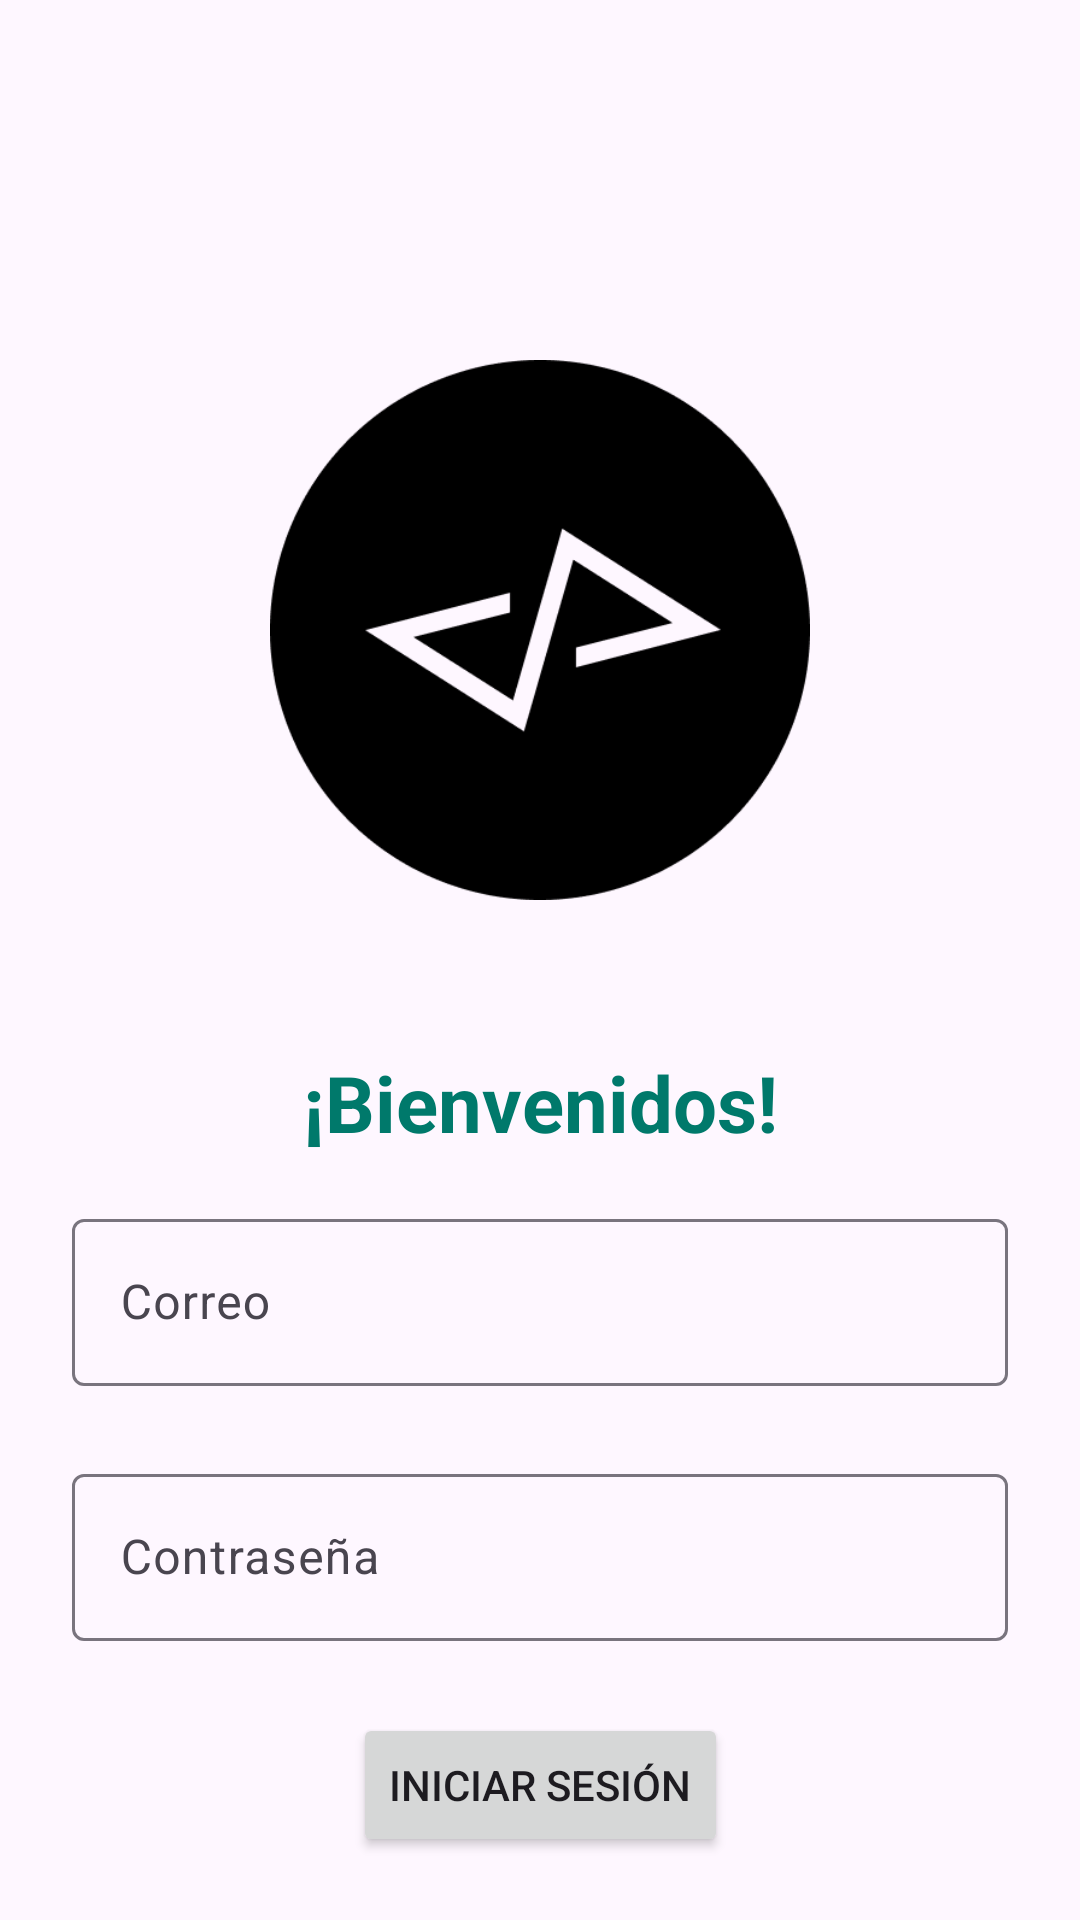

Reconstruct the res/layout file that produces this screen, plus the resources it refers to.
<!-- AndroidManifest.xml: application theme Theme.MiAppKodemia -->
<!-- res/layout/activity_formulario_constraint.xml -->
<?xml version="1.0" encoding="utf-8"?>
<androidx.constraintlayout.widget.ConstraintLayout xmlns:android="http://schemas.android.com/apk/res/android"
    xmlns:app="http://schemas.android.com/apk/res-auto"
    xmlns:tools="http://schemas.android.com/tools"
    android:layout_width="match_parent"
    android:layout_height="match_parent"
    tools:context=".FormularioConstraint">

    <ImageView
        android:id="@+id/imageView2"
        android:layout_width="0dp"
        android:layout_height="180dp"
        android:layout_marginTop="120dp"
        app:layout_constraintDimensionRatio="w,16:9"
        app:layout_constraintEnd_toEndOf="parent"
        app:layout_constraintStart_toStartOf="parent"
        app:layout_constraintTop_toTopOf="parent"
        app:srcCompat="@drawable/kodemia" />

    <TextView
        android:id="@+id/textView3"
        android:layout_width="wrap_content"
        android:layout_height="wrap_content"
        android:layout_marginTop="50dp"
        android:text="¡Bienvenidos!"
        android:textColor="@color/teal_700"
        android:textSize="26sp"
        android:textStyle="bold"
        app:layout_constraintEnd_toEndOf="parent"
        app:layout_constraintStart_toStartOf="parent"
        app:layout_constraintTop_toBottomOf="@+id/imageView2" />

    <com.google.android.material.textfield.TextInputLayout
        android:id="@+id/textInputLayout"
        android:layout_width="match_parent"
        android:layout_height="wrap_content"
        android:layout_marginStart="24dp"
        android:layout_marginTop="16dp"
        android:layout_marginEnd="24dp"
        app:layout_constraintEnd_toEndOf="parent"
        app:layout_constraintStart_toStartOf="parent"
        app:layout_constraintTop_toBottomOf="@+id/textView3">

        <com.google.android.material.textfield.TextInputEditText
            android:layout_width="match_parent"
            android:layout_height="wrap_content"
            android:hint="Correo" />
    </com.google.android.material.textfield.TextInputLayout>

    <com.google.android.material.textfield.TextInputLayout
        android:id="@+id/textInputLayout2"
        android:layout_width="match_parent"
        android:layout_height="wrap_content"
        android:layout_marginStart="24dp"
        android:layout_marginTop="24dp"
        android:layout_marginEnd="24dp"
        app:layout_constraintEnd_toEndOf="parent"
        app:layout_constraintStart_toStartOf="parent"
        app:layout_constraintTop_toBottomOf="@+id/textInputLayout">

        <com.google.android.material.textfield.TextInputEditText
            android:layout_width="match_parent"
            android:layout_height="wrap_content"
            android:hint="Contraseña" />
    </com.google.android.material.textfield.TextInputLayout>

    <Button
        android:id="@+id/button"
        android:layout_width="wrap_content"
        android:layout_height="wrap_content"
        android:layout_marginTop="24dp"
        android:text="Iniciar Sesión"
        app:layout_constraintEnd_toEndOf="@+id/textInputLayout2"
        app:layout_constraintStart_toStartOf="@+id/textInputLayout2"
        app:layout_constraintTop_toBottomOf="@+id/textInputLayout2" />

</androidx.constraintlayout.widget.ConstraintLayout>
<!-- resources referenced by this layout -->
<resources>
  <color name="teal_700">#00796B</color>
  <!-- drawable kodemia: png bitmap (drawable, 10070 bytes) -->
  <style name="Theme.MiAppKodemia" parent="Theme.Material3.DayNight">
          
          <item name="colorPrimary">@color/red_A200</item>
          <item name="colorPrimaryVariant">@color/red_900</item>
          <item name="colorOnPrimary">@color/white</item>
          
          <item name="colorSecondary">@color/light_blue_100</item>
          <item name="colorSecondaryVariant">@color/light_blue_900</item>
          <item name="colorOnSecondary">@color/black</item>
          
          <item name="android:statusBarColor" tools:targetApi="l">?attr/colorPrimaryVariant</item>
          
      </style>
  <color name="red_A200">#FF5252</color>
  <color name="red_900">#B71C1C</color>
  <color name="white">#FFFFFFFF</color>
  <color name="light_blue_100">#B3E5FC</color>
  <color name="light_blue_900">#01579B</color>
  <color name="black">#FF000000</color>
</resources>
